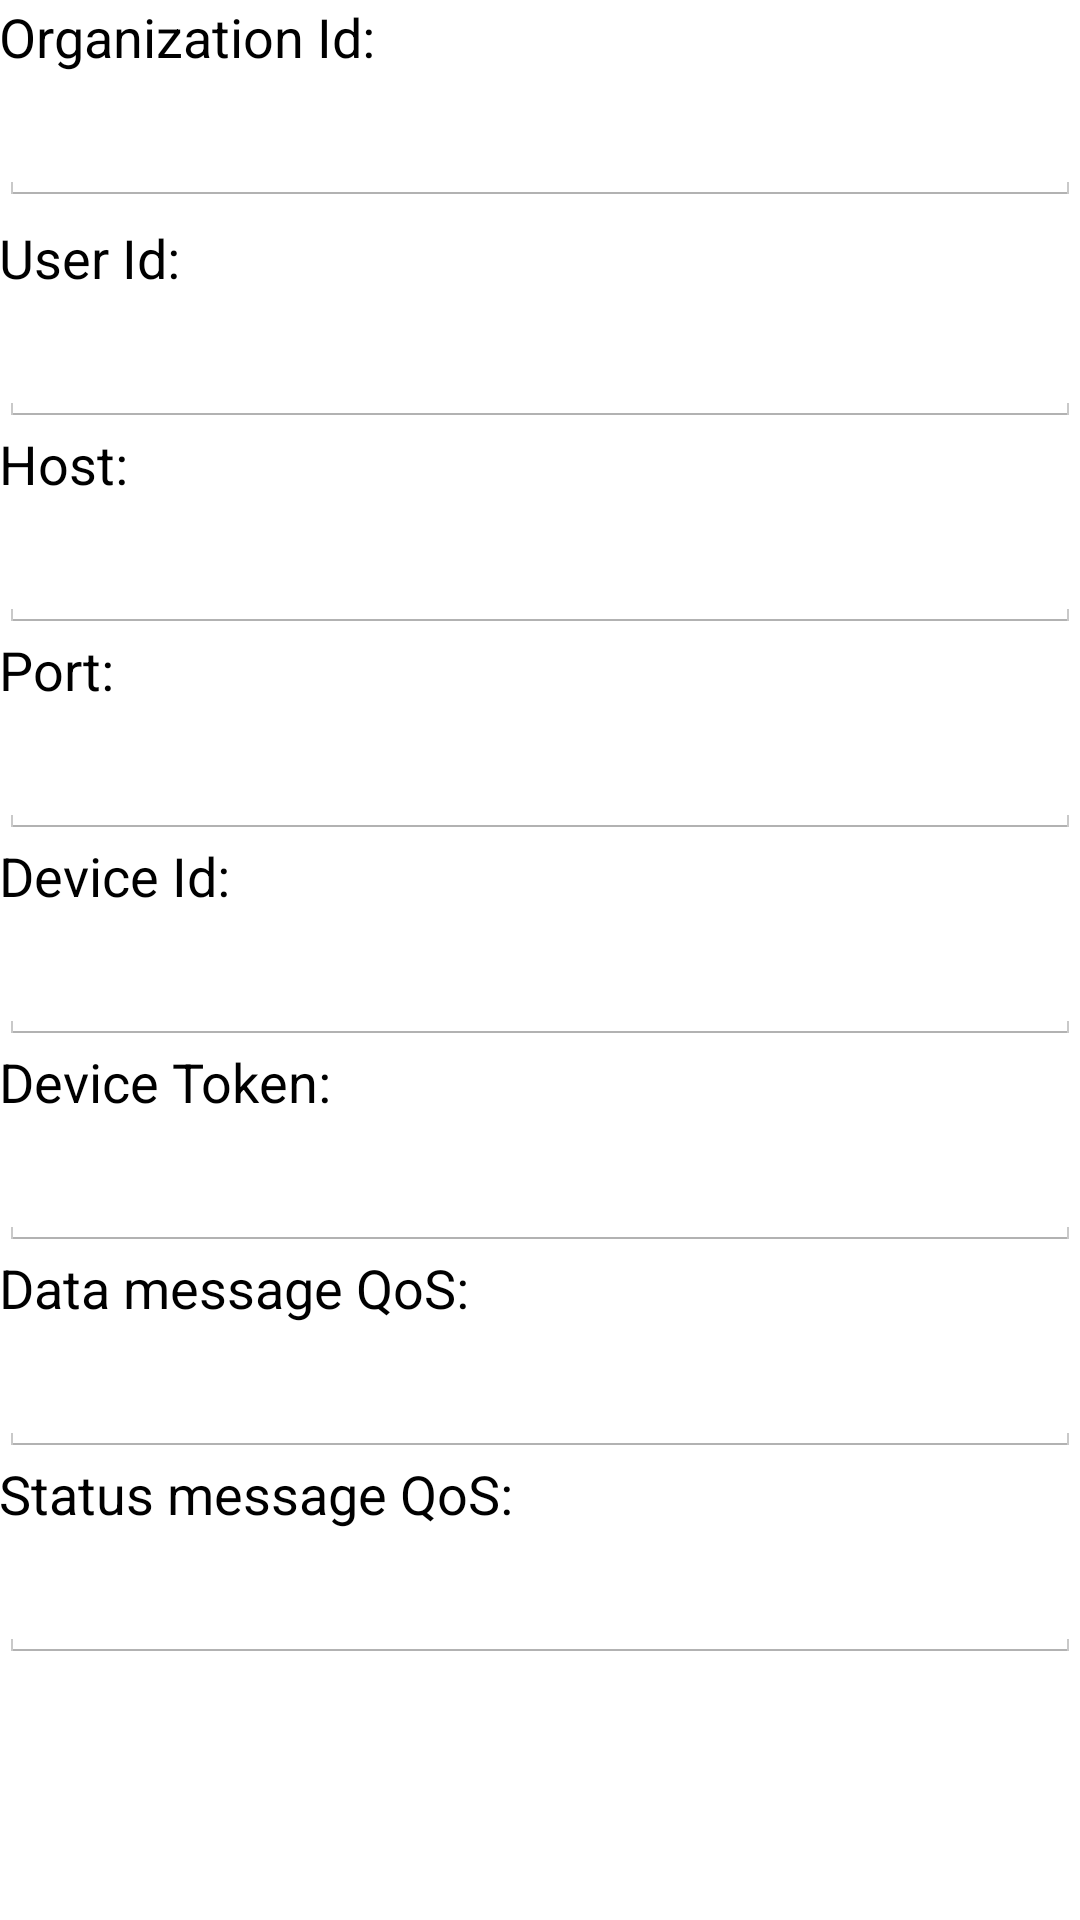

Reconstruct the res/layout file that produces this screen, plus the resources it refers to.
<!-- AndroidManifest.xml: application theme AppTheme -->
<!-- res/layout/dialog_new_mqtt_configuration.xml -->
<?xml version="1.0" encoding="utf-8"?>
<LinearLayout xmlns:android="http://schemas.android.com/apk/res/android"
    android:layout_width="match_parent"
    android:layout_height="match_parent"
    android:orientation="vertical"
    android:padding="@dimen/activity_horizontal_margin">

    <ScrollView
        android:id="@+id/mainScroll"
        android:layout_width="match_parent"
        android:layout_height="wrap_content"
        android:fadeScrollbars="false">

        <LinearLayout
            android:layout_width="match_parent"
            android:layout_height="wrap_content"
            android:orientation="vertical">

            <TextView
                android:id="@+id/tvOrgId"
                android:layout_width="wrap_content"
                android:layout_height="wrap_content"
                android:layout_marginBottom="5dp"
                android:text="Organization Id:"
                android:textAppearance="?android:attr/textAppearanceMedium"
                android:textColor="@android:color/black" />

            <EditText
                android:id="@+id/etOrgId"
                android:layout_width="match_parent"
                android:layout_height="wrap_content"
                android:layout_marginBottom="5dp"
                android:inputType="text"
                android:labelFor="@id/tvOrgId" />

            <TextView
                android:id="@+id/tvUserId"
                android:layout_width="wrap_content"
                android:layout_height="wrap_content"
                android:layout_marginBottom="5dp"
                android:text="User Id:"
                android:textAppearance="?android:attr/textAppearanceMedium"
                android:textColor="@android:color/black" />

            <EditText
                android:id="@+id/etUserId"
                android:layout_width="match_parent"
                android:layout_height="wrap_content"
                android:inputType="text"
                android:labelFor="@id/tvUserId" />

            <TextView
                android:id="@+id/tvHost"
                android:layout_width="wrap_content"
                android:layout_height="wrap_content"
                android:layout_marginBottom="5dp"
                android:text="Host:"
                android:textAppearance="?android:attr/textAppearanceMedium"
                android:textColor="@android:color/black" />

            <EditText
                android:id="@+id/etHost"
                android:layout_width="match_parent"
                android:layout_height="wrap_content"
                android:inputType="text"
                android:labelFor="@id/tvHost" />

            <TextView
                android:id="@+id/tvPort"
                android:layout_width="wrap_content"
                android:layout_height="wrap_content"
                android:layout_marginBottom="5dp"
                android:text="Port:"
                android:textAppearance="?android:attr/textAppearanceMedium"
                android:textColor="@android:color/black" />

            <EditText
                android:id="@+id/etPort"
                android:layout_width="match_parent"
                android:layout_height="wrap_content"
                android:inputType="text"
                android:labelFor="@id/tvPort" />

            <TextView
                android:id="@+id/tvDeviceId"
                android:layout_width="wrap_content"
                android:layout_height="wrap_content"
                android:layout_marginBottom="5dp"
                android:text="Device Id:"
                android:textAppearance="?android:attr/textAppearanceMedium"
                android:textColor="@android:color/black" />

            <EditText
                android:id="@+id/etDeviceId"
                android:layout_width="match_parent"
                android:layout_height="wrap_content"
                android:inputType="text"
                android:labelFor="@id/tvDeviceId" />

            <TextView
                android:id="@+id/tvDeviceToken"
                android:layout_width="wrap_content"
                android:layout_height="wrap_content"
                android:layout_marginBottom="5dp"
                android:text="Device Token:"
                android:textAppearance="?android:attr/textAppearanceMedium"
                android:textColor="@android:color/black" />

            <EditText
                android:id="@+id/etDeviceToken"
                android:layout_width="match_parent"
                android:layout_height="wrap_content"
                android:inputType="text"
                android:labelFor="@id/tvDeviceToken" />

            <TextView
                android:id="@+id/tvDataQoS"
                android:layout_width="wrap_content"
                android:layout_height="wrap_content"
                android:layout_marginBottom="5dp"
                android:text="Data message QoS:"
                android:textAppearance="?android:attr/textAppearanceMedium"
                android:textColor="@android:color/black" />

            <EditText
                android:id="@+id/etDataQoS"
                android:layout_width="match_parent"
                android:layout_height="wrap_content"
                android:inputType="number"
                android:labelFor="@id/tvDataQoS" />

            <TextView
                android:id="@+id/tvStatusQoS"
                android:layout_width="wrap_content"
                android:layout_height="wrap_content"
                android:layout_marginBottom="5dp"
                android:text="Status message QoS:"
                android:textAppearance="?android:attr/textAppearanceMedium"
                android:textColor="@android:color/black" />

            <EditText
                android:id="@+id/etStatusQoS"
                android:layout_width="match_parent"
                android:layout_height="wrap_content"
                android:inputType="number"
                android:labelFor="@id/tvStatusQoS" />
        </LinearLayout>


    </ScrollView>
</LinearLayout>
<!-- resources referenced by this layout -->
<resources>
  <style name="AppTheme" parent="android:Theme.Holo.Light.DarkActionBar">
          
      </style>
</resources>
